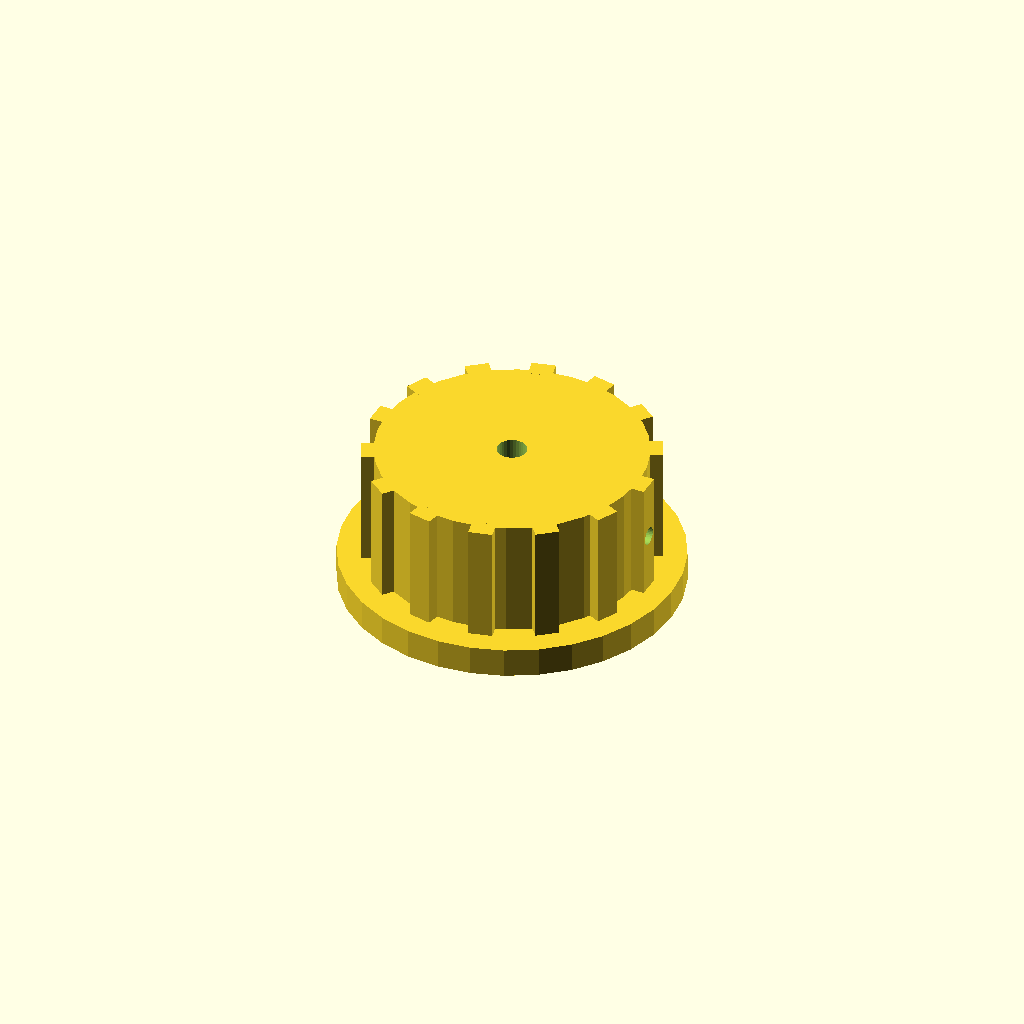
Cell 1: rendered with the file's own defaults.
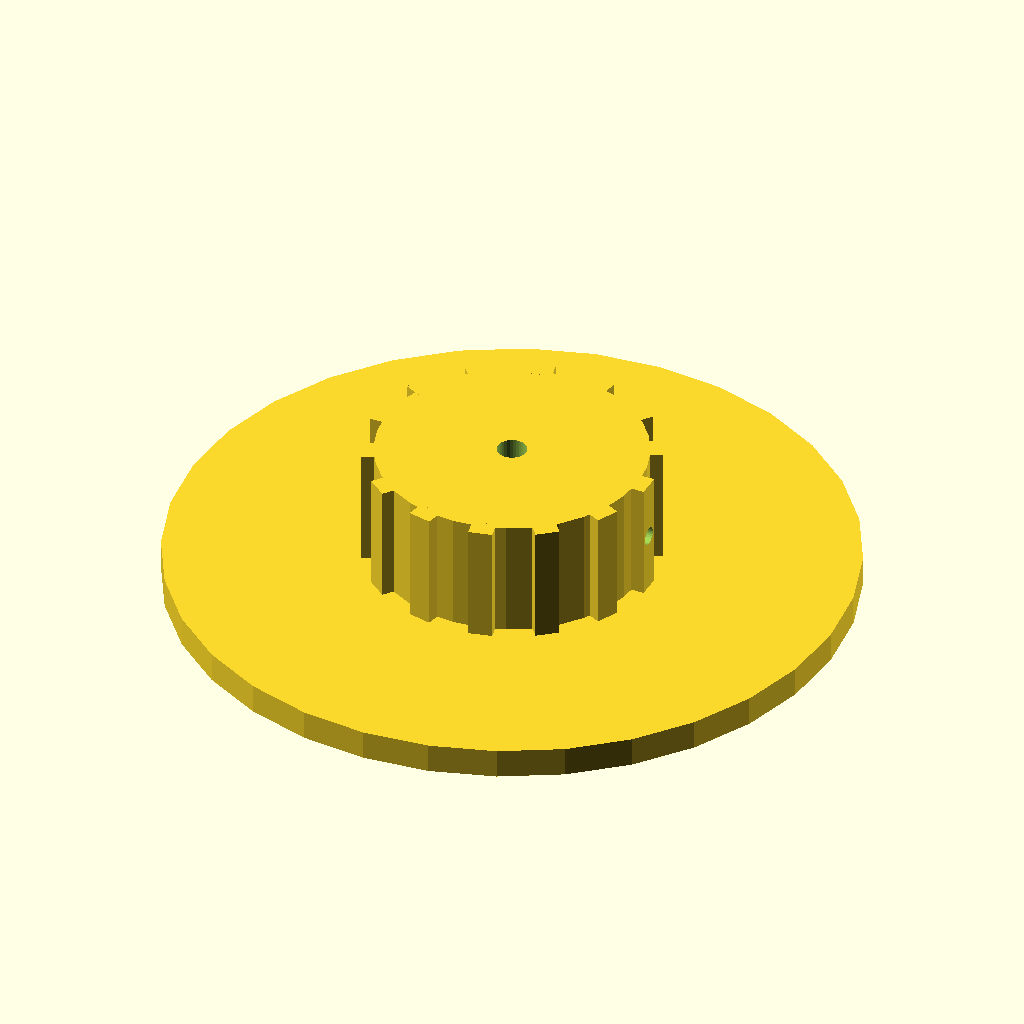
Cell 2: skirt_d = 114 (everything else at default).
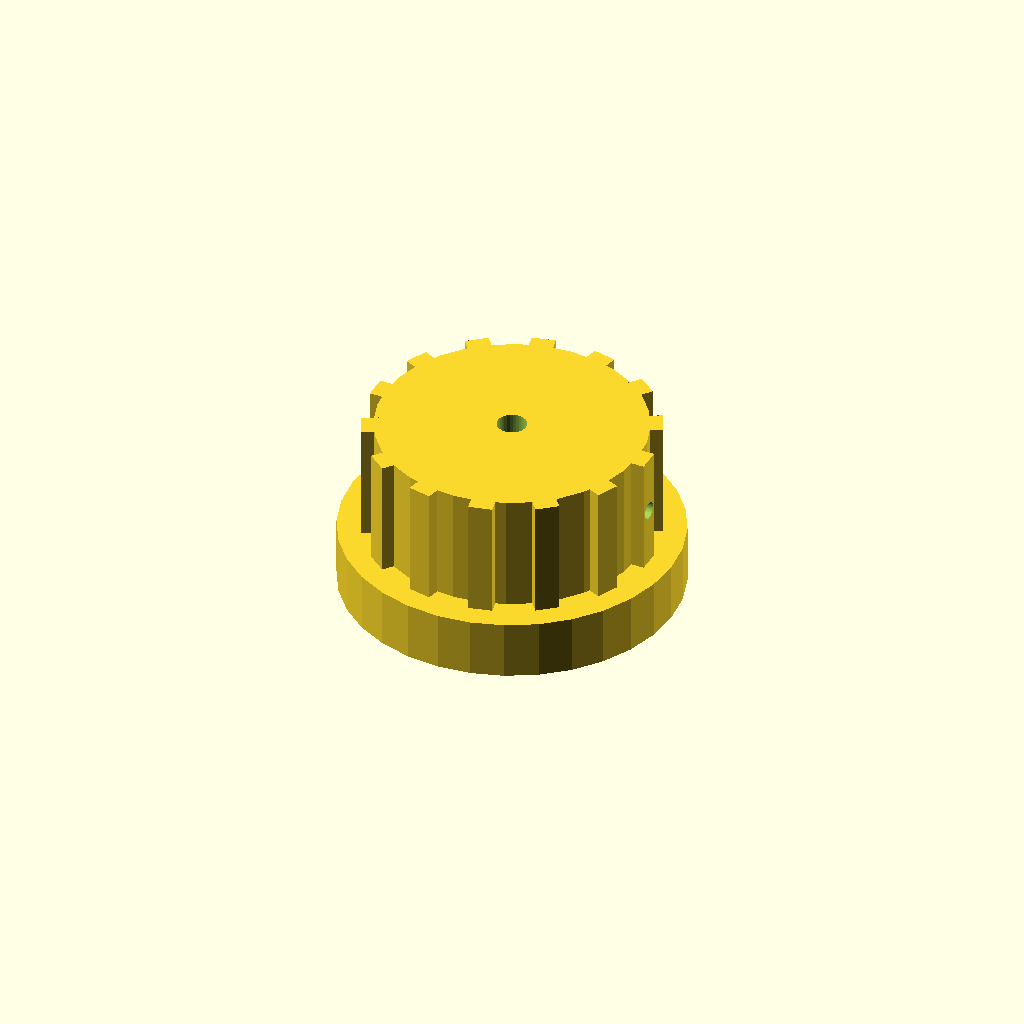
Cell 3 — skirt_t set to 10, the other parameters unchanged.
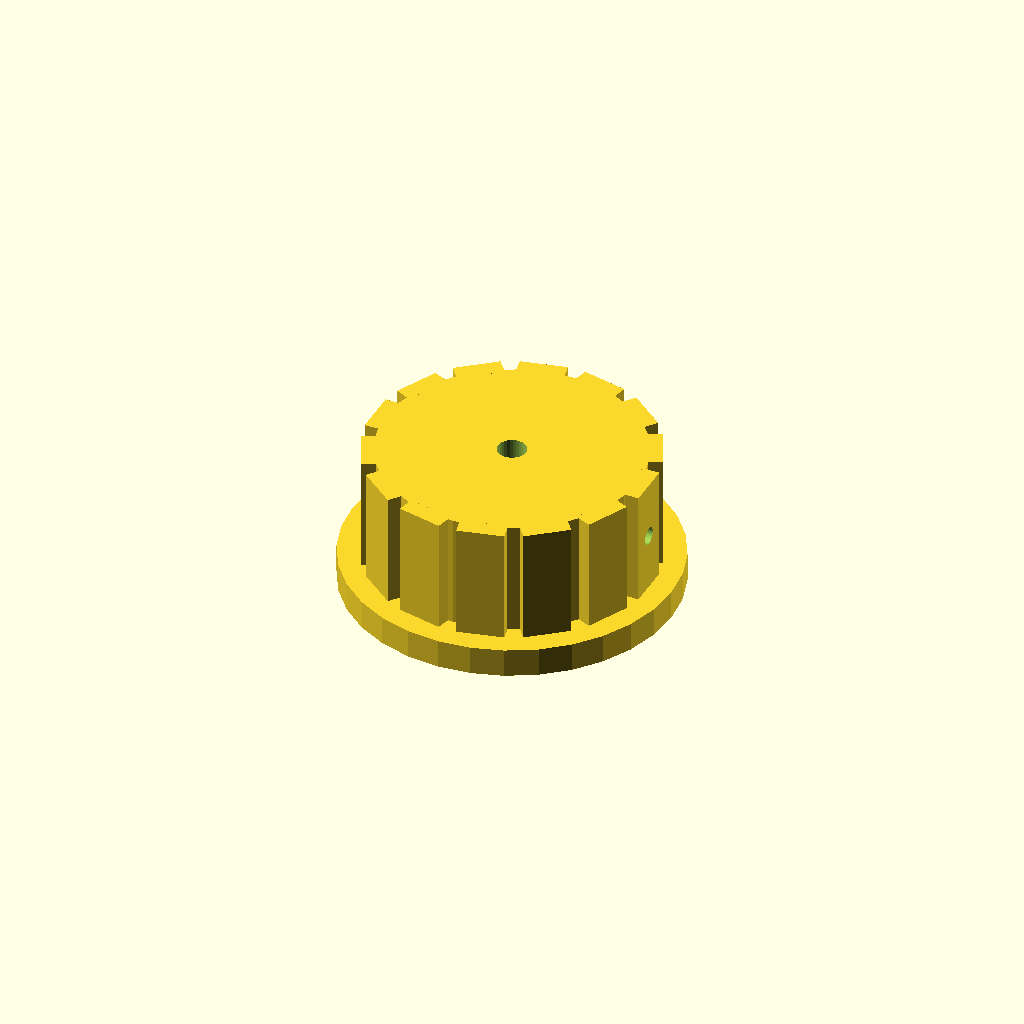
Cell 4 — rib_w set to 8, the other parameters unchanged.
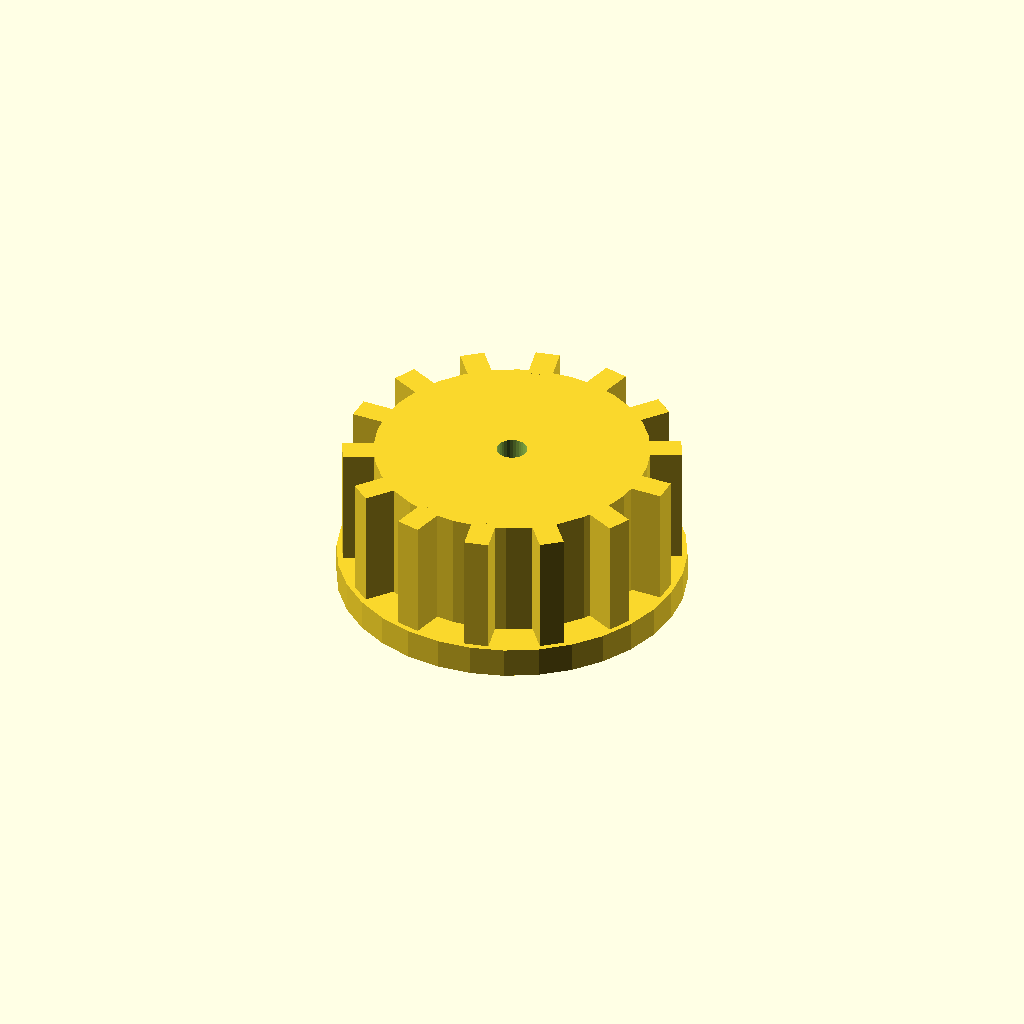
Cell 5: the same model with rib_out = 6.
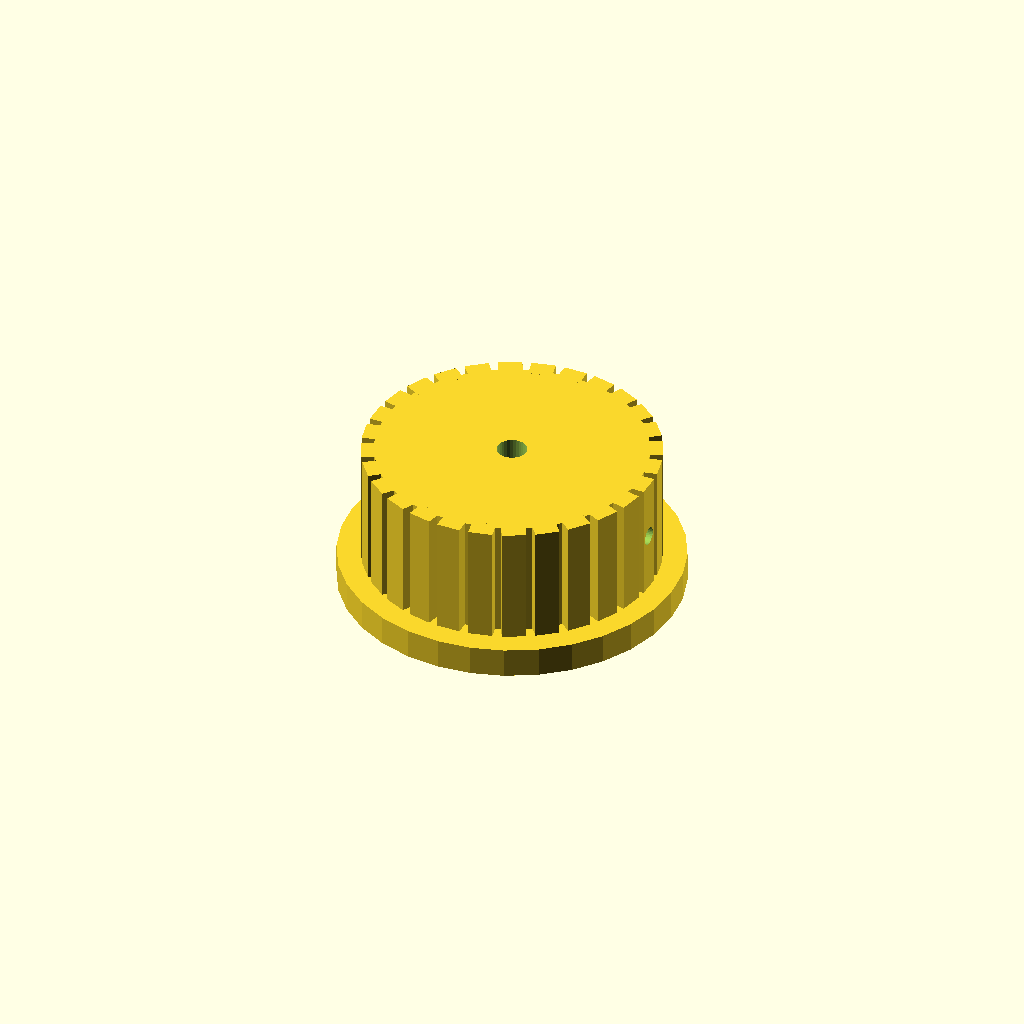
Cell 6 — n_ribs set to 28, the other parameters unchanged.
All cells are drawn from one camera (rotation 55°, 0°, 25°, orthographic, colour scheme Cornfield), so only the parameter changes between them.
OpenSCAD source file optional_data/data/solid2/controlknob/part_0095.scad:
$fn = 32;

// ----------------------------------------------------------------------
// Control knob: skirt knob with grip ribs
// ----------------------------------------------------------------------

// --- parameters (mm) ---
skirt_d = 57;             // skirt diameter
skirt_t = 5;              // skirt thickness
rib_w = 4;                // grip rib width
rib_out = 3;              // grip rib radial protrusion
n_ribs = 14;              // number of grip ribs
knob_d = 45;              // knob body diameter
knob_h = 20;              // knob body height
bore_d = 5;               // shaft bore diameter
set_d = 3;                // set screw bore diameter

rib_step = 360 / n_ribs;  // rib angular step
total_h = skirt_t + knob_h;  // overall height

difference() {
  union() {
    translate([0, 0, skirt_t]) cylinder(h = knob_h, d = knob_d);
    cylinder(h = skirt_t, d = skirt_d);
    for (i = [0 : n_ribs - 1])
      rotate([0, 0, i * rib_step])
        translate([knob_d / 2 - 1, -rib_w / 2, skirt_t])
          cube([rib_out, rib_w, knob_h]);
  }
  translate([0, 0, skirt_t - 1]) cylinder(h = knob_h + 2, d = bore_d);
  translate([-1, 0, skirt_t + knob_h / 2]) rotate([0, 90, 0])
    cylinder(h = knob_d / 2 + bore_d / 2 + 2, d = set_d);
}
Parameter table extracted from the source (name, type, default, range or options):
skirt_d: number, default 57
skirt_t: number, default 5
rib_w: number, default 4
rib_out: number, default 3
n_ribs: number, default 14
knob_d: number, default 45
knob_h: number, default 20
bore_d: number, default 5
set_d: number, default 3
